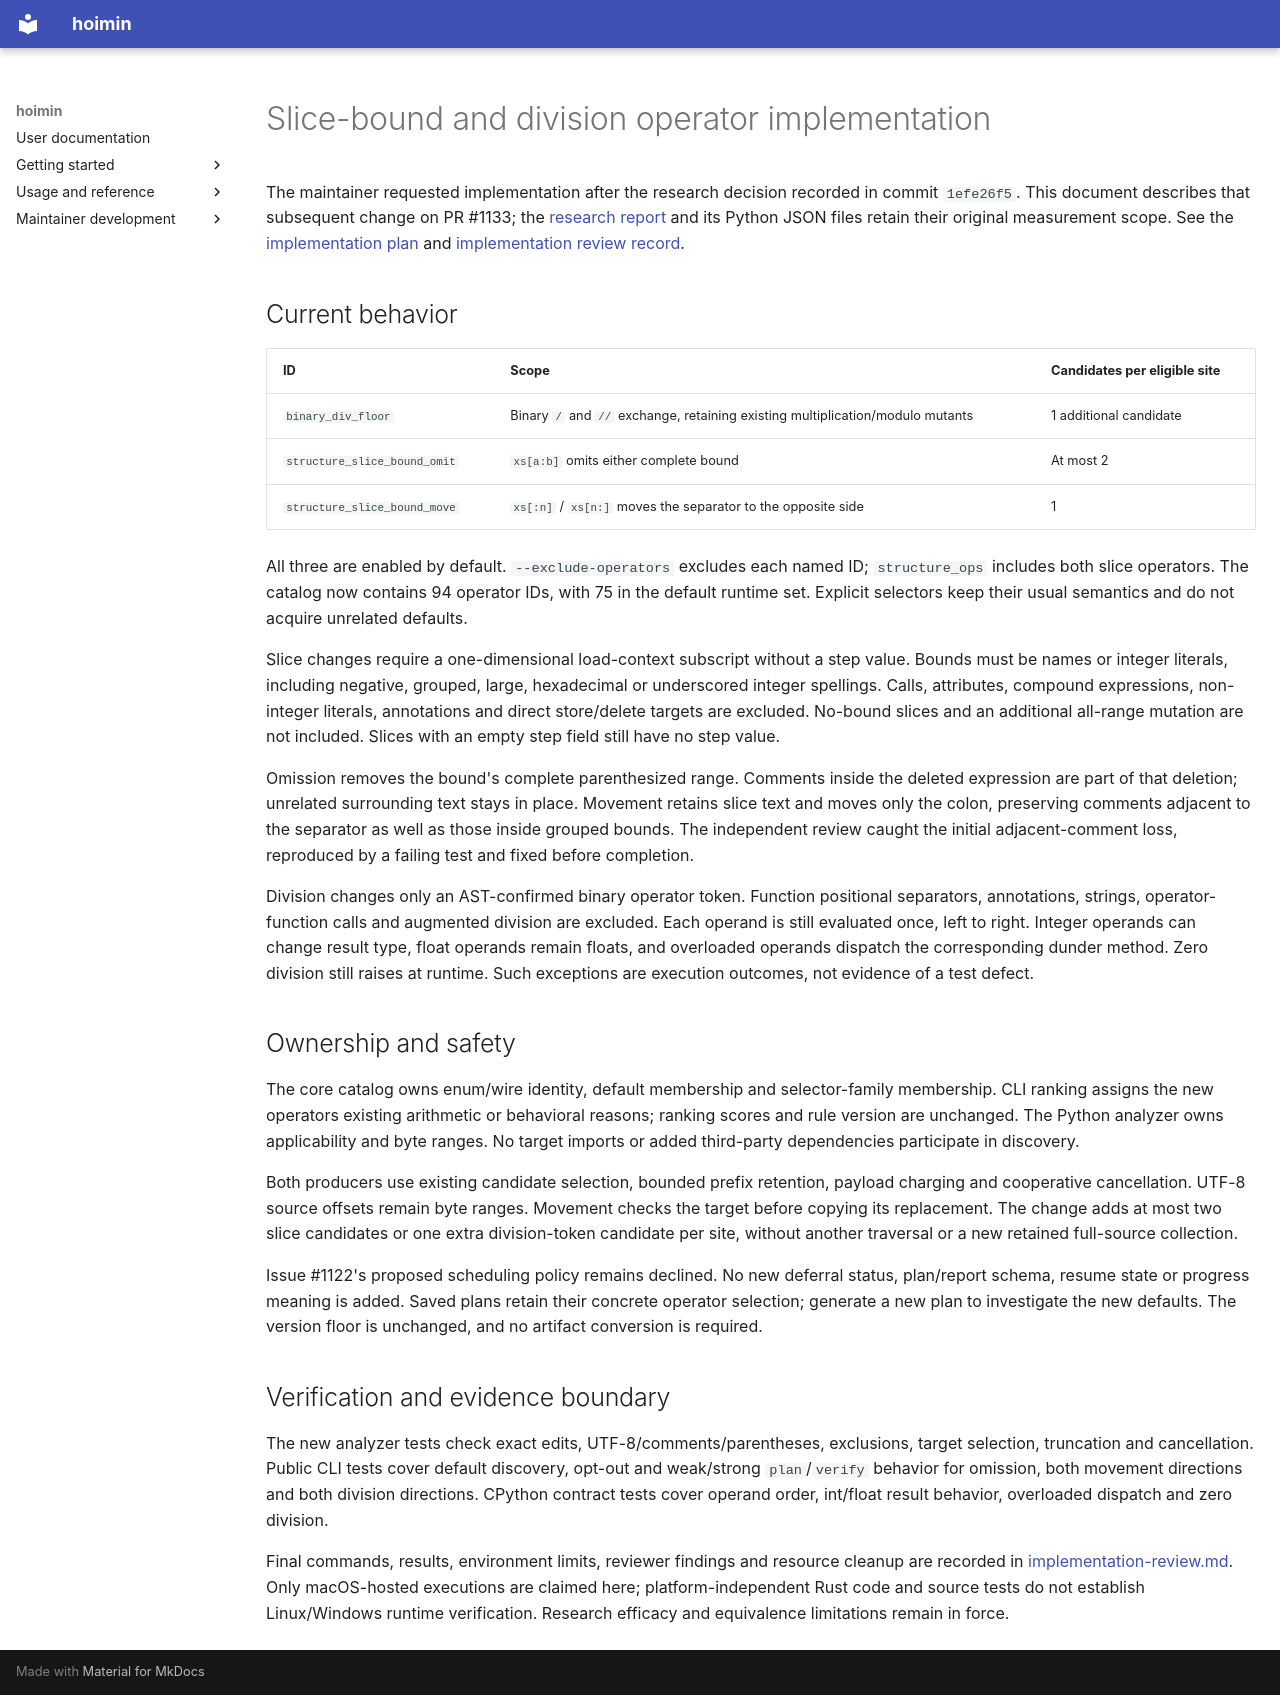

repository: HayaoSuzuki/hoimin · page: superpowers/reports/issues-1121-1122-1124/implementation/index.html · generator: mkdocs

# Slice-bound and division operator implementation

The maintainer requested implementation after the research decision recorded
in commit `1efe26f5`. This document describes that subsequent change on PR #1133;
the [research report](README.md) and its Python JSON files retain their original
measurement scope. See the [implementation plan](../../plans/2026-10-28-issues-1121-1124-implementation.md)
and [implementation review record](implementation-review.md).

## Current behavior

| ID | Scope | Candidates per eligible site |
| --- | --- | --- |
| `binary_div_floor` | Binary `/` and `//` exchange, retaining existing multiplication/modulo mutants | 1 additional candidate |
| `structure_slice_bound_omit` | `xs[a:b]` omits either complete bound | At most 2 |
| `structure_slice_bound_move` | `xs[:n]` / `xs[n:]` moves the separator to the opposite side | 1 |

All three are enabled by default. `--exclude-operators` excludes each named ID;
`structure_ops` includes both slice operators. The catalog now contains 94
operator IDs, with 75 in the default runtime set. Explicit selectors keep their
usual semantics and do not acquire unrelated defaults.

Slice changes require a one-dimensional load-context subscript without a step
value. Bounds must be names or integer literals, including negative, grouped,
large, hexadecimal or underscored integer spellings. Calls, attributes,
compound expressions, non-integer literals, annotations and direct store/delete
targets are excluded. No-bound slices and an additional all-range mutation
are not included. Slices with an empty step field still have no step value.

Omission removes the bound's complete parenthesized range. Comments inside the
deleted expression are part of that deletion; unrelated surrounding text stays
in place. Movement retains slice text and moves only the colon, preserving
comments adjacent to the separator as well as those inside grouped bounds.
The independent review caught the initial adjacent-comment loss, reproduced by
a failing test and fixed before completion.

Division changes only an AST-confirmed binary operator token. Function positional
separators, annotations, strings, operator-function calls and augmented division
are excluded. Each operand is still evaluated once, left to right. Integer
operands can change result type, float operands remain floats, and overloaded
operands dispatch the corresponding dunder method. Zero division still raises
at runtime. Such exceptions are execution outcomes, not evidence of a test defect.

## Ownership and safety

The core catalog owns enum/wire identity, default membership and selector-family
membership. CLI ranking assigns the new operators existing arithmetic or
behavioral reasons; ranking scores and rule version are unchanged. The Python
analyzer owns applicability and byte ranges. No target imports or added
third-party dependencies participate in discovery.

Both producers use existing candidate selection, bounded prefix retention,
payload charging and cooperative cancellation. UTF-8 source offsets remain byte
ranges. Movement checks the target before copying its replacement. The change
adds at most two slice candidates or one extra division-token candidate per
site, without another traversal or a new retained full-source collection.

Issue #1122's proposed scheduling policy remains declined. No new deferral status,
plan/report schema, resume state or progress meaning is added. Saved plans retain
their concrete operator selection; generate a new plan to investigate the new
defaults. The version floor is unchanged, and no artifact conversion is required.

## Verification and evidence boundary

The new analyzer tests check exact edits, UTF-8/comments/parentheses, exclusions,
target selection, truncation and cancellation. Public CLI tests cover default
discovery, opt-out and weak/strong `plan`/`verify` behavior for omission, both
movement directions and both division directions. CPython contract tests cover
operand order, int/float result behavior, overloaded dispatch and zero division.

Final commands, results, environment limits, reviewer findings and resource
cleanup are recorded in [implementation-review.md](implementation-review.md).
Only macOS-hosted executions are claimed here; platform-independent Rust code
and source tests do not establish Linux/Windows runtime verification. Research
efficacy and equivalence limitations remain in force.
